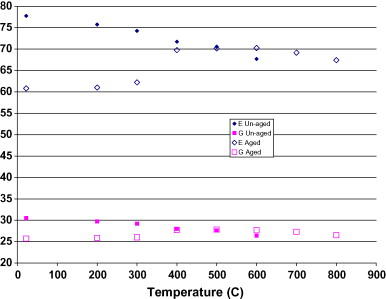

The file beside this chart, header and first rows:
x, Curve1, , , , T, young, shear, poisson
0, 25.61, , , , 700, 70.3, 27.25, 0.2899
200, 25.85, , , , 750, 68.85, 26.9, 0.2797
300, 25.73, , , , 800, 67.4, 26.55, 0.2693
400, 27.6, , , , , , , 
500, 27.84, , , , , , , 
600, 27.72, , , , , , , 
700, 27.25, , , , , , , 
800, 26.55, , , , , , , 
